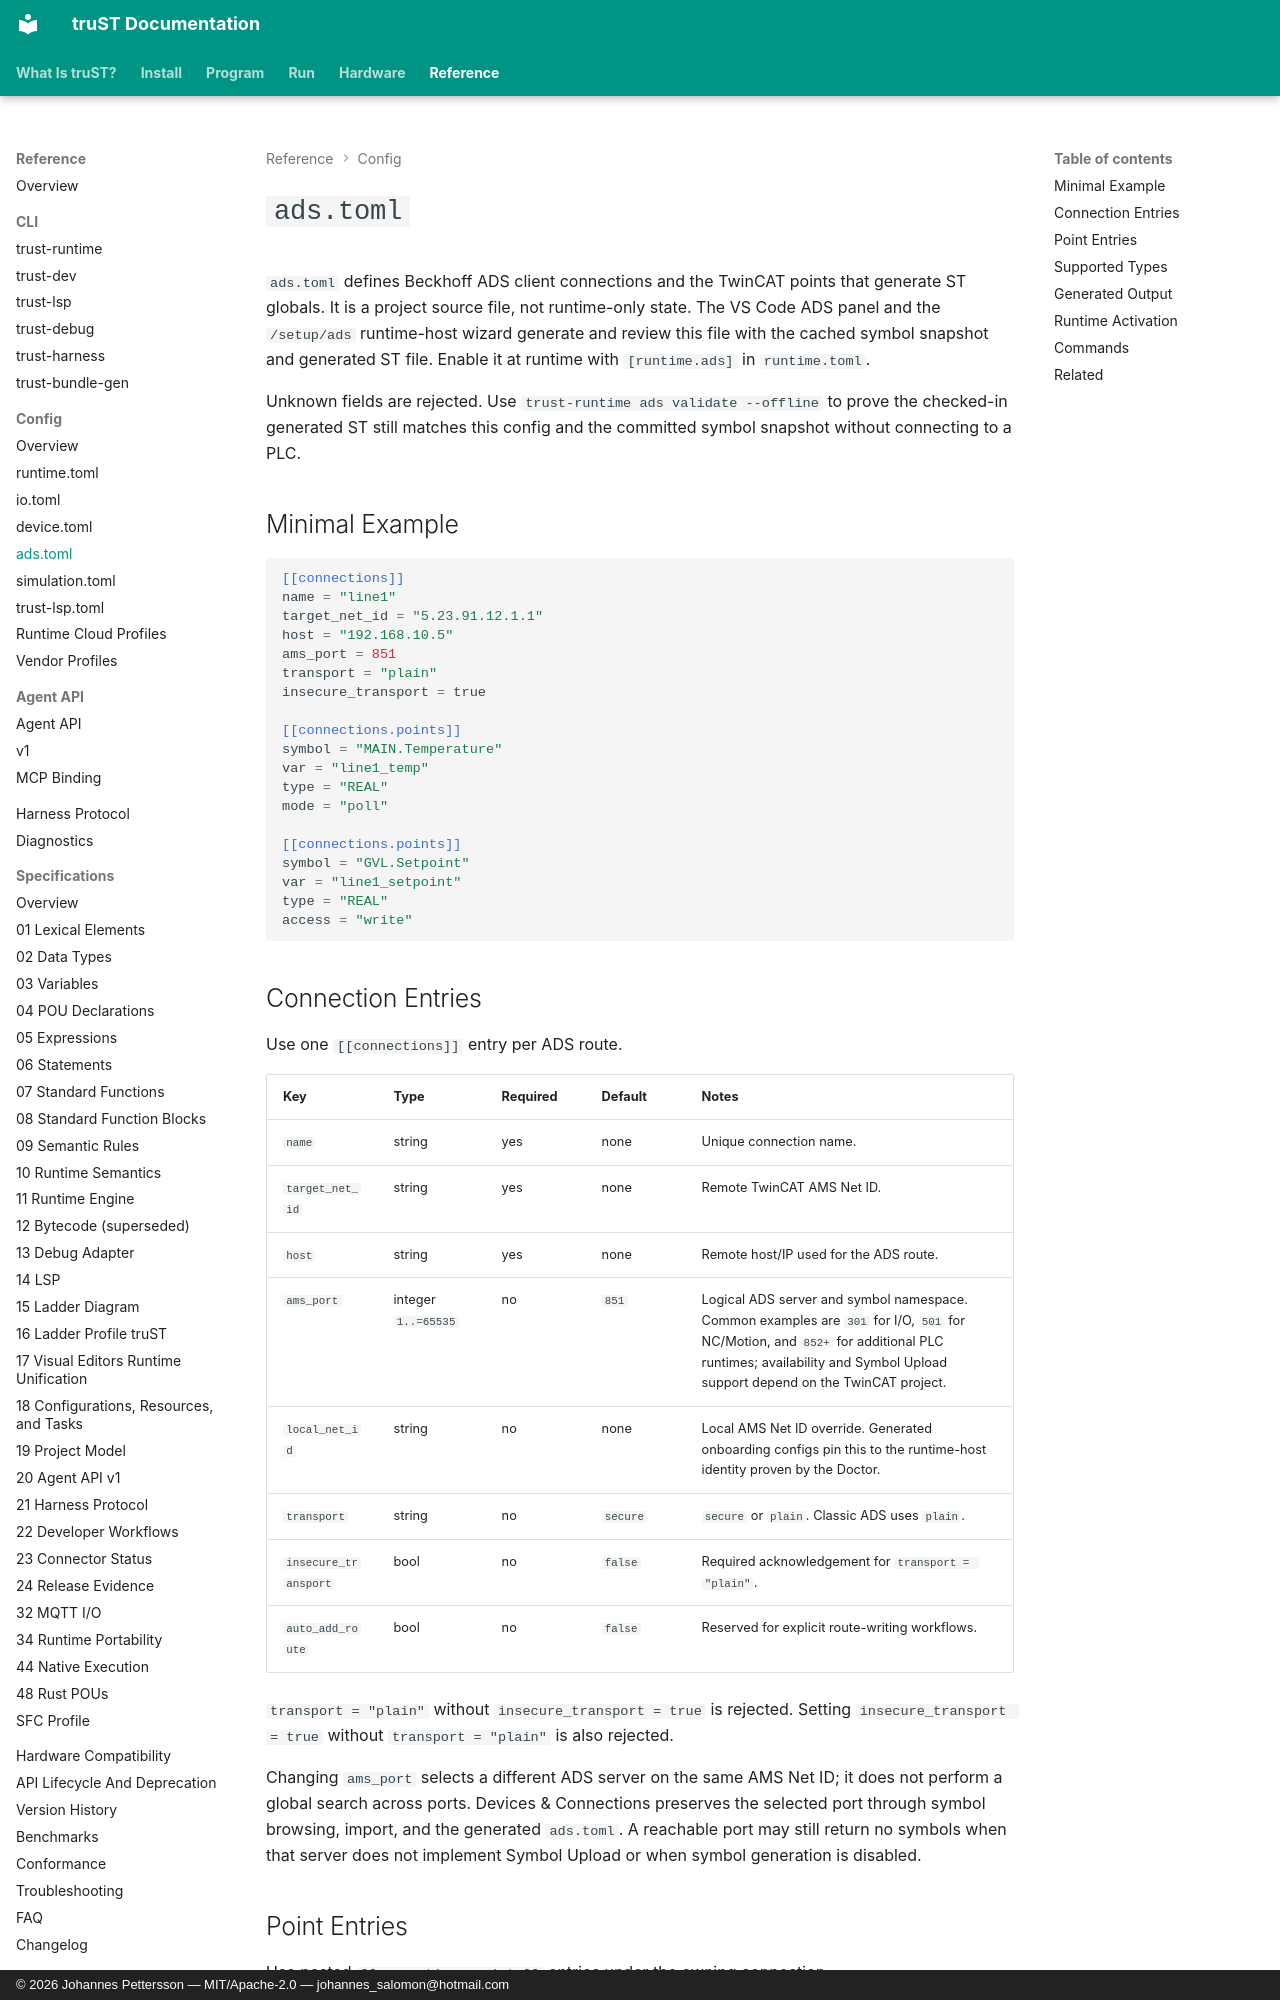

repository: johannesPettersson80/trust-platform · page: reference/config/ads-toml/index.html · generator: mkdocs · copyright: © 2026 Johannes Pettersson — MIT/Apache-2.0 — johannes_salomon@hotmail.com

# `ads.toml`

`ads.toml` defines Beckhoff ADS client connections and the TwinCAT points that
generate ST globals. It is a project source file, not runtime-only state.
The VS Code ADS panel and the `/setup/ads` runtime-host wizard generate and
review this file with the cached symbol snapshot and generated ST file. Enable
it at runtime with `[runtime.ads]` in `runtime.toml`.

Unknown fields are rejected. Use `trust-runtime ads validate --offline` to
prove the checked-in generated ST still matches this config and the committed
symbol snapshot without connecting to a PLC.

## Minimal Example

```toml
[[connections]]
name = "line1"
target_net_id = "5.23.91.12.1.1"
host = "192.168.10.5"
ams_port = 851
transport = "plain"
insecure_transport = true

[[connections.points]]
symbol = "MAIN.Temperature"
var = "line1_temp"
type = "REAL"
mode = "poll"

[[connections.points]]
symbol = "GVL.Setpoint"
var = "line1_setpoint"
type = "REAL"
access = "write"
```

## Connection Entries

Use one `[[connections]]` entry per ADS route.

| Key | Type | Required | Default | Notes |
| --- | --- | --- | --- | --- |
| `name` | string | yes | none | Unique connection name. |
| `target_net_id` | string | yes | none | Remote TwinCAT AMS Net ID. |
| `host` | string | yes | none | Remote host/IP used for the ADS route. |
| `ams_port` | integer `1..=65535` | no | `851` | Logical ADS server and symbol namespace. Common examples are `301` for I/O, `501` for NC/Motion, and `852+` for additional PLC runtimes; availability and Symbol Upload support depend on the TwinCAT project. |
| `local_net_id` | string | no | none | Local AMS Net ID override. Generated onboarding configs pin this to the runtime-host identity proven by the Doctor. |
| `transport` | string | no | `secure` | `secure` or `plain`. Classic ADS uses `plain`. |
| `insecure_transport` | bool | no | `false` | Required acknowledgement for `transport = "plain"`. |
| `auto_add_route` | bool | no | `false` | Reserved for explicit route-writing workflows. |

`transport = "plain"` without `insecure_transport = true` is rejected. Setting
`insecure_transport = true` without `transport = "plain"` is also rejected.

Changing `ams_port` selects a different ADS server on the same AMS Net ID; it
does not perform a global search across ports. Devices & Connections preserves
the selected port through symbol browsing, import, and the generated
`ads.toml`. A reachable port may still return no symbols when that server does
not implement Symbol Upload or when symbol generation is disabled.
